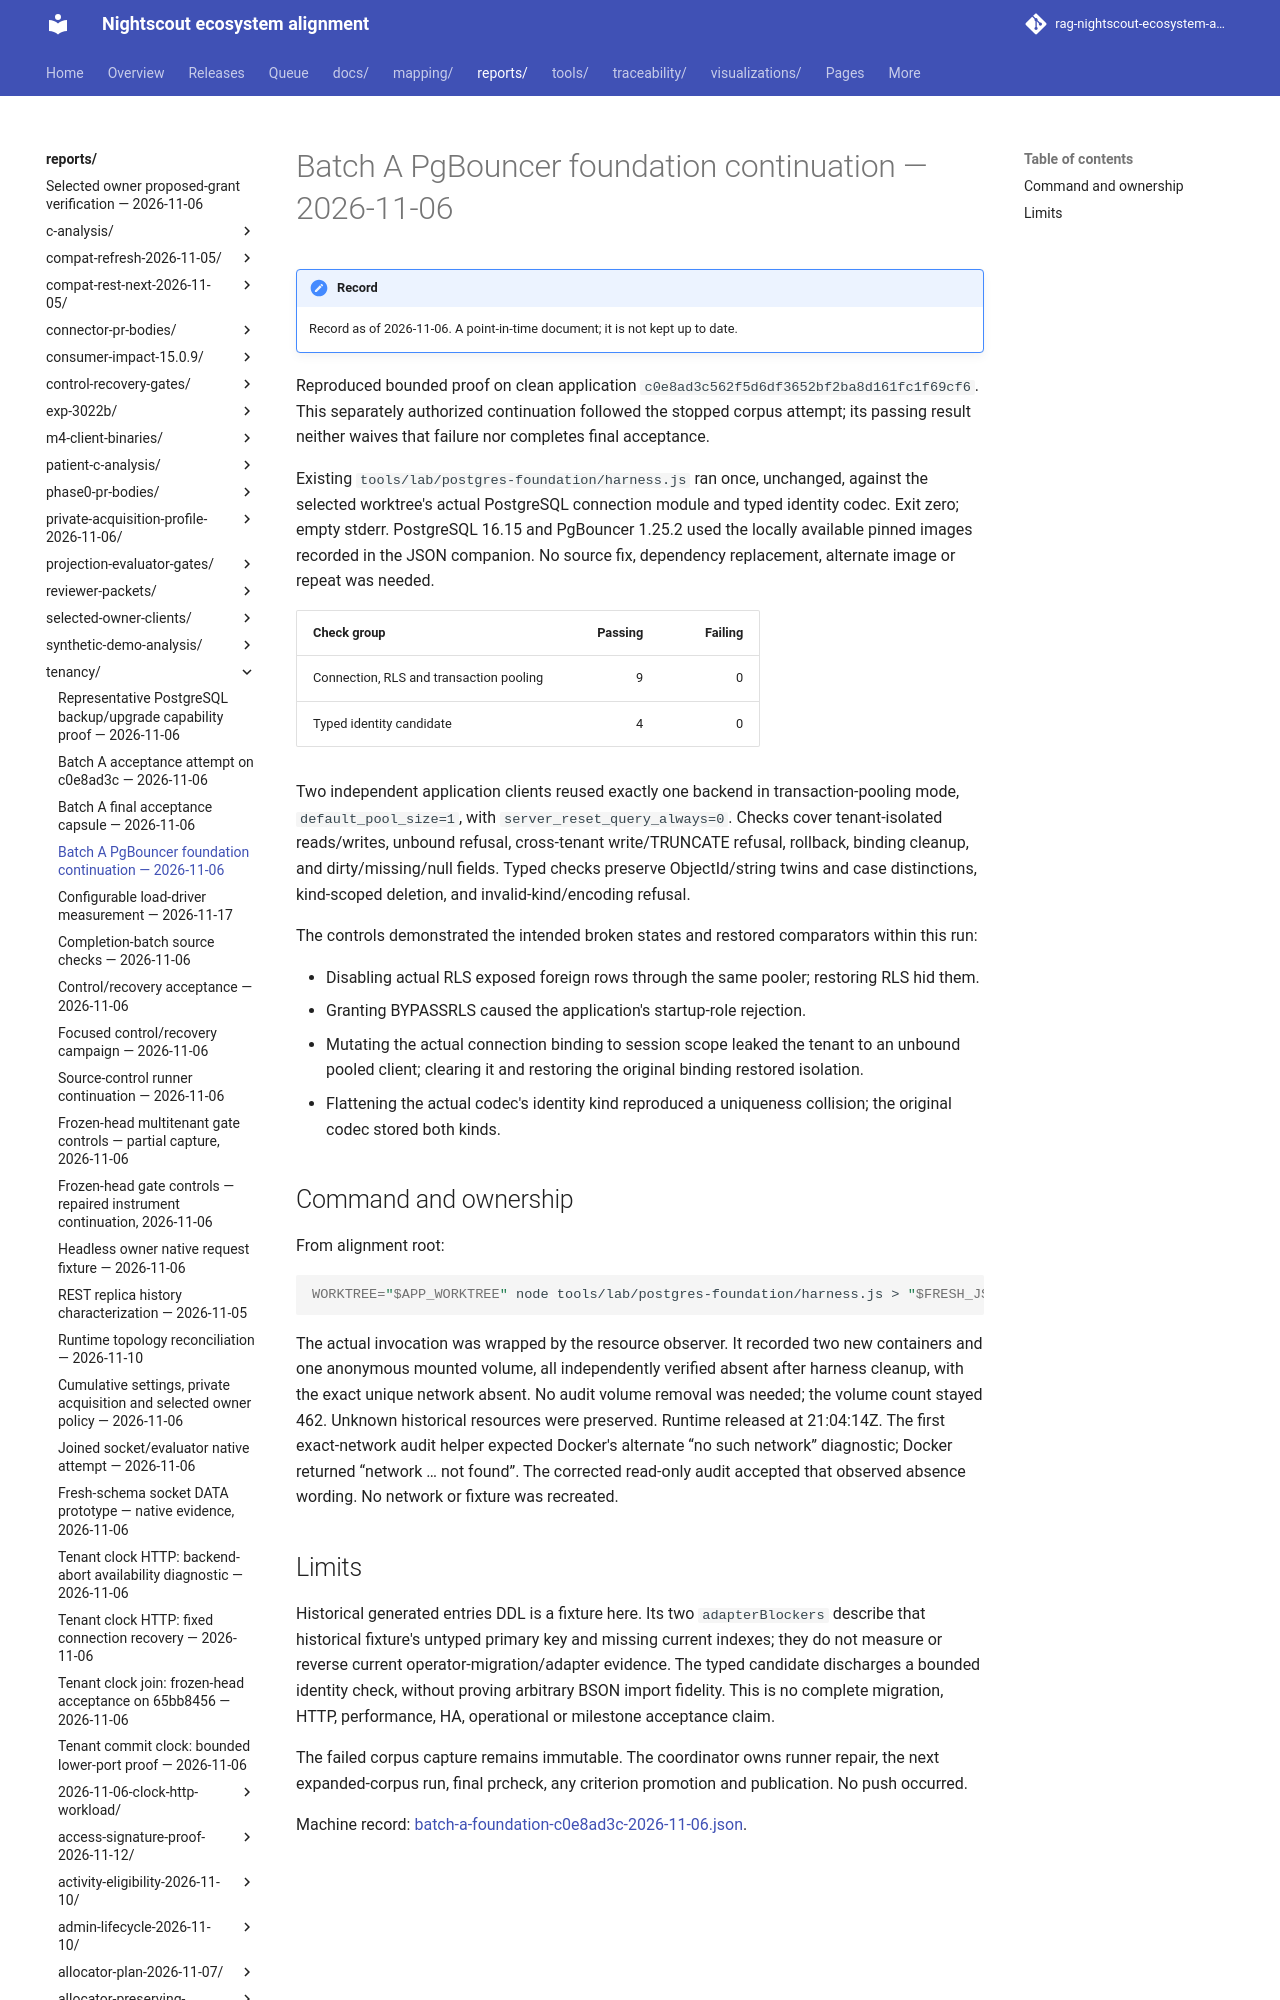

repository: bewest/rag-nightscout-ecosystem-alignment · page: reports/tenancy/batch-a-foundation-c0e8ad3c-2026-11-06.html · generator: mkdocs

# Batch A PgBouncer foundation continuation — 2026-11-06

Reproduced bounded proof on clean application `c0e8ad3c562f5d6df3652bf2ba8d161fc1f69cf6`.
This separately authorized continuation followed the stopped corpus attempt; its passing result
neither waives that failure nor completes final acceptance.

Existing `tools/lab/postgres-foundation/harness.js` ran once, unchanged, against the selected
worktree's actual PostgreSQL connection module and typed identity codec. Exit zero; empty stderr.
PostgreSQL 16.15 and PgBouncer 1.25.2 used the locally available pinned images recorded in the
JSON companion. No source fix, dependency replacement, alternate image or repeat was needed.

| Check group | Passing | Failing |
|---|---:|---:|
| Connection, RLS and transaction pooling | 9 | 0 |
| Typed identity candidate | 4 | 0 |
